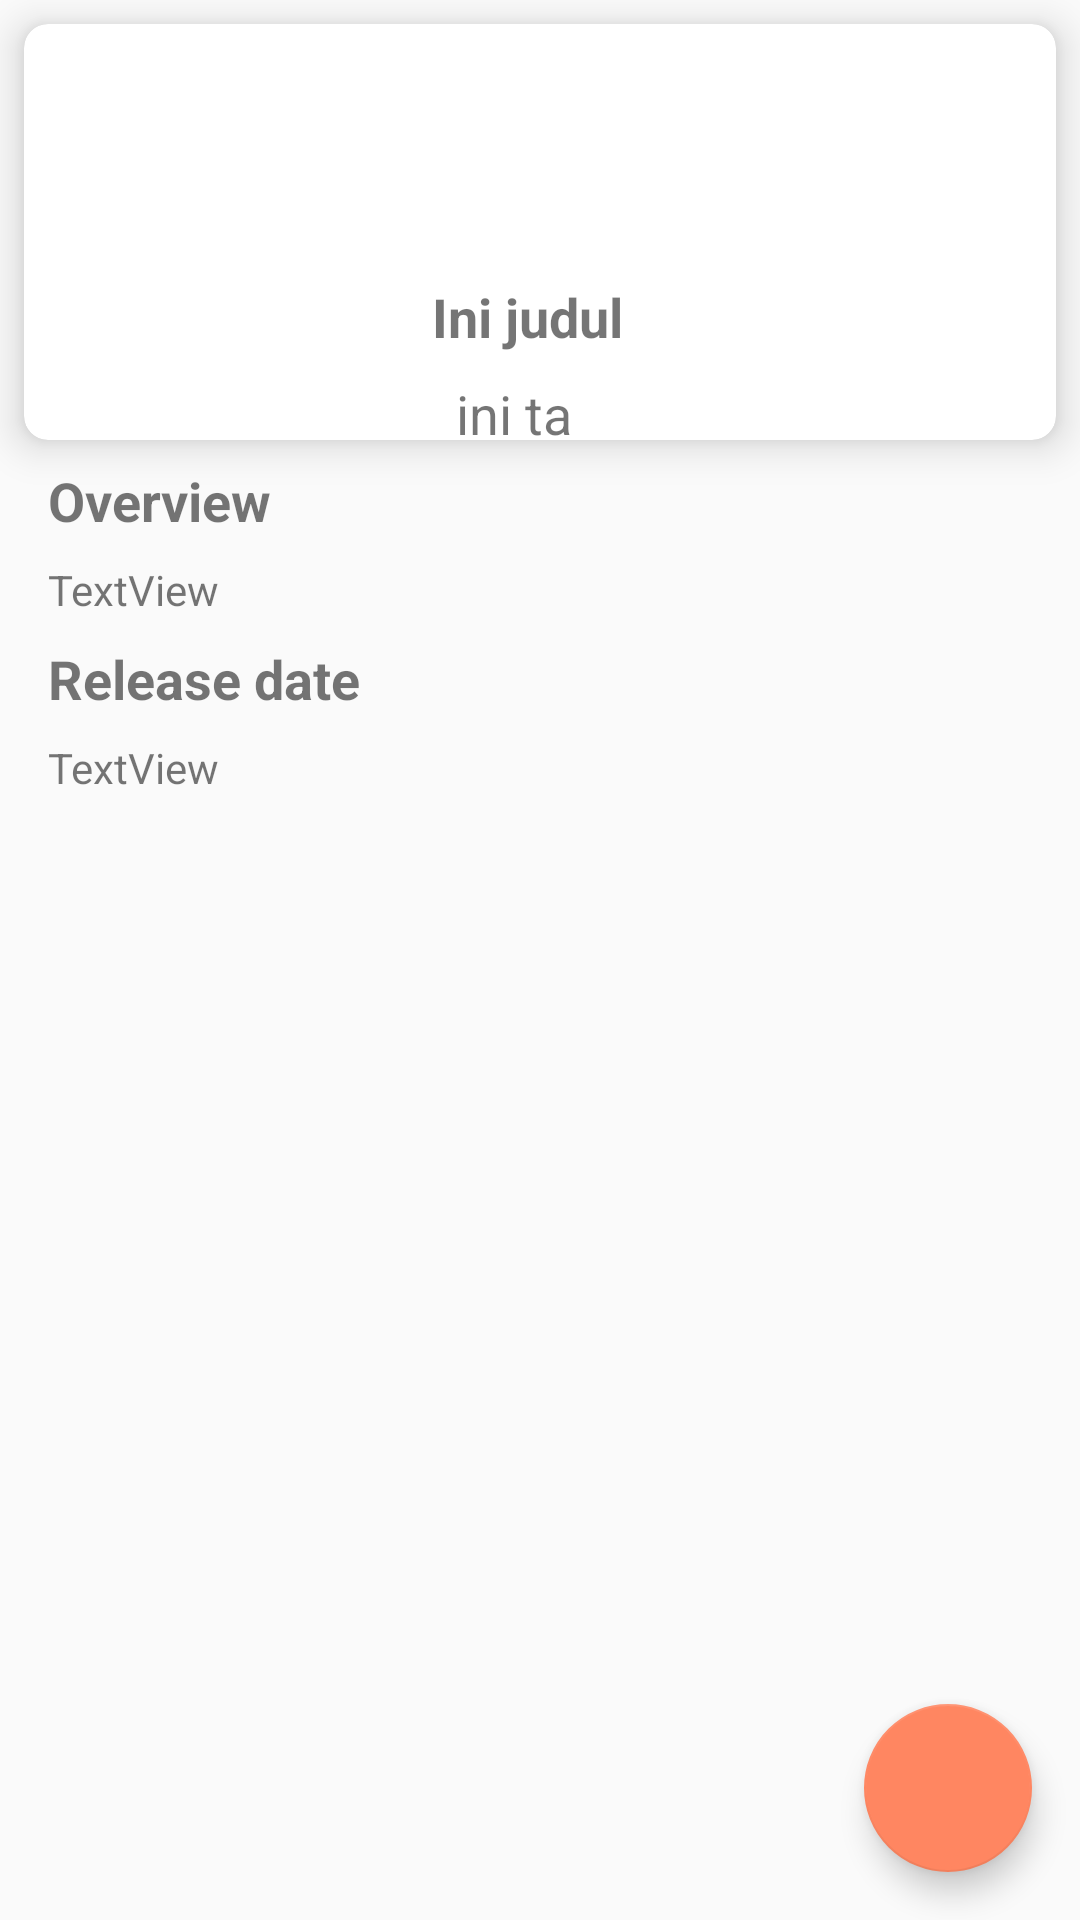

The Android layout XML behind this screen, and the referenced resources:
<!-- AndroidManifest.xml: application theme AppTheme -->
<!-- res/layout/activity_tv_detail.xml -->
<?xml version="1.0" encoding="utf-8"?>
<android.support.constraint.ConstraintLayout xmlns:android="http://schemas.android.com/apk/res/android"
    xmlns:app="http://schemas.android.com/apk/res-auto"
    xmlns:tools="http://schemas.android.com/tools"
    android:layout_width="match_parent"
    android:layout_height="match_parent"
    tools:context=".activity.Detail.TvDetailActivity">


    <android.support.v7.widget.CardView
        android:id="@+id/cardview"
        android:layout_width="match_parent"
        android:layout_height="wrap_content"
        android:layout_margin="8dp"
        app:cardCornerRadius="8dp"
        app:cardElevation="8dp"
        app:layout_constraintEnd_toEndOf="parent"
        app:layout_constraintStart_toStartOf="parent"
        app:layout_constraintTop_toTopOf="parent">

        <android.support.constraint.ConstraintLayout
            android:id="@+id/constraintLayout"
            android:layout_width="match_parent"
            android:layout_height="wrap_content"
            app:layout_constraintEnd_toEndOf="parent"
            app:layout_constraintStart_toStartOf="parent"
            app:layout_constraintTop_toTopOf="parent">

            <TextView
                android:id="@+id/detail_vote_film"
                android:layout_width="44dp"
                android:layout_height="21dp"
                android:layout_marginStart="8dp"
                android:layout_marginTop="8dp"
                android:text="ini tahun"
                android:textSize="18sp"
                app:layout_constraintStart_toEndOf="@+id/imageView3"
                app:layout_constraintTop_toBottomOf="@+id/detail_judul_film" />

            <TextView
                android:id="@+id/detail_judul_film"
                android:layout_width="0dp"
                android:layout_height="wrap_content"
                android:layout_marginStart="8dp"
                android:layout_marginTop="16dp"
                android:layout_marginEnd="8dp"
                android:text="Ini judul"
                android:textSize="18sp"
                android:textStyle="bold"
                app:layout_constraintEnd_toEndOf="parent"
                app:layout_constraintStart_toEndOf="@+id/detail_image_film"
                app:layout_constraintTop_toTopOf="@+id/detail_image_film" />

            <ImageView
                android:id="@+id/imageView3"
                android:layout_width="wrap_content"
                android:layout_height="wrap_content"
                android:layout_marginStart="8dp"
                android:src="@drawable/ic_star_yellow_24dp"
                app:layout_constraintBottom_toBottomOf="@+id/detail_vote_film"
                app:layout_constraintStart_toEndOf="@+id/detail_image_film"
                app:layout_constraintTop_toTopOf="@+id/detail_vote_film" />

            <ImageView
                android:id="@+id/detail_image_film"
                android:layout_width="120dp"
                android:layout_height="wrap_content"
                android:layout_marginStart="8dp"
                android:layout_marginTop="8dp"
                android:layout_marginBottom="8dp"
                app:layout_constraintBottom_toBottomOf="parent"
                app:layout_constraintStart_toStartOf="parent"
                app:layout_constraintTop_toTopOf="parent"
                tools:srcCompat="@tools:sample/avatars" />

        </android.support.constraint.ConstraintLayout>
    </android.support.v7.widget.CardView>

    <android.support.constraint.ConstraintLayout
        android:layout_width="match_parent"
        android:layout_height="wrap_content"
        android:layout_margin="8dp"
        android:layout_marginTop="8dp"
        app:layout_constraintEnd_toEndOf="parent"
        app:layout_constraintHorizontal_bias="0.5"
        app:layout_constraintStart_toStartOf="parent"
        app:layout_constraintTop_toBottomOf="@+id/cardview">

        <TextView
            android:id="@+id/textView"
            android:layout_width="wrap_content"
            android:layout_height="wrap_content"
            android:layout_marginStart="8dp"
            android:text="@string/overview"
            android:textSize="18sp"
            android:textStyle="bold"
            app:layout_constraintStart_toStartOf="parent" />

        <TextView
            android:id="@+id/detail_desc_film"
            android:layout_width="0dp"
            android:layout_height="wrap_content"
            android:layout_marginTop="8dp"
            android:layout_marginEnd="8dp"
            android:text="TextView"
            app:layout_constraintEnd_toEndOf="parent"
            app:layout_constraintHorizontal_bias="0.0"
            app:layout_constraintStart_toStartOf="@+id/textView"
            app:layout_constraintTop_toBottomOf="@+id/textView" />

        <TextView
            android:id="@+id/textView2"
            android:layout_width="wrap_content"
            android:layout_height="wrap_content"
            android:layout_marginTop="8dp"
            android:text="@string/release"
            android:textSize="18sp"
            android:textStyle="bold"
            app:layout_constraintStart_toStartOf="@+id/detail_desc_film"
            app:layout_constraintTop_toBottomOf="@+id/detail_desc_film" />

        <TextView
            android:id="@+id/detail_date_film"
            android:layout_width="wrap_content"
            android:layout_height="wrap_content"
            android:layout_marginTop="8dp"
            android:text="TextView"
            app:layout_constraintStart_toStartOf="@+id/textView2"
            app:layout_constraintTop_toBottomOf="@+id/textView2" />

    </android.support.constraint.ConstraintLayout>

    <android.support.design.widget.FloatingActionButton
        android:id="@+id/FAB_add_favorite_tv"
        android:layout_width="wrap_content"
        android:layout_height="wrap_content"
        android:layout_marginEnd="16dp"
        android:layout_marginBottom="16dp"
        android:clickable="true"
        app:layout_constraintBottom_toBottomOf="parent"
        app:layout_constraintEnd_toEndOf="parent"
        app:srcCompat="@drawable/ic_action_heart" />



</android.support.constraint.ConstraintLayout>
<!-- resources referenced by this layout -->
<resources>
  <string name="overview">Overview</string>
  <string name="release">Release date</string>
  <style name="AppTheme" parent="Theme.AppCompat.DayNight.NoActionBar">
          
          <item name="colorPrimary">@color/colorPrimary</item>
          <item name="colorPrimaryDark">@android:color/holo_red_dark</item>
          <item name="colorAccent">@color/colorAccent</item>
          <item name="android:navigationBarColor">@color/colorPrimary</item>
          <item name="android:statusBarColor">@android:color/black</item>
  
  
      </style>
  <color name="colorPrimary">#017AAD</color>
  <color name="colorAccent">#FF8661</color>
</resources>
